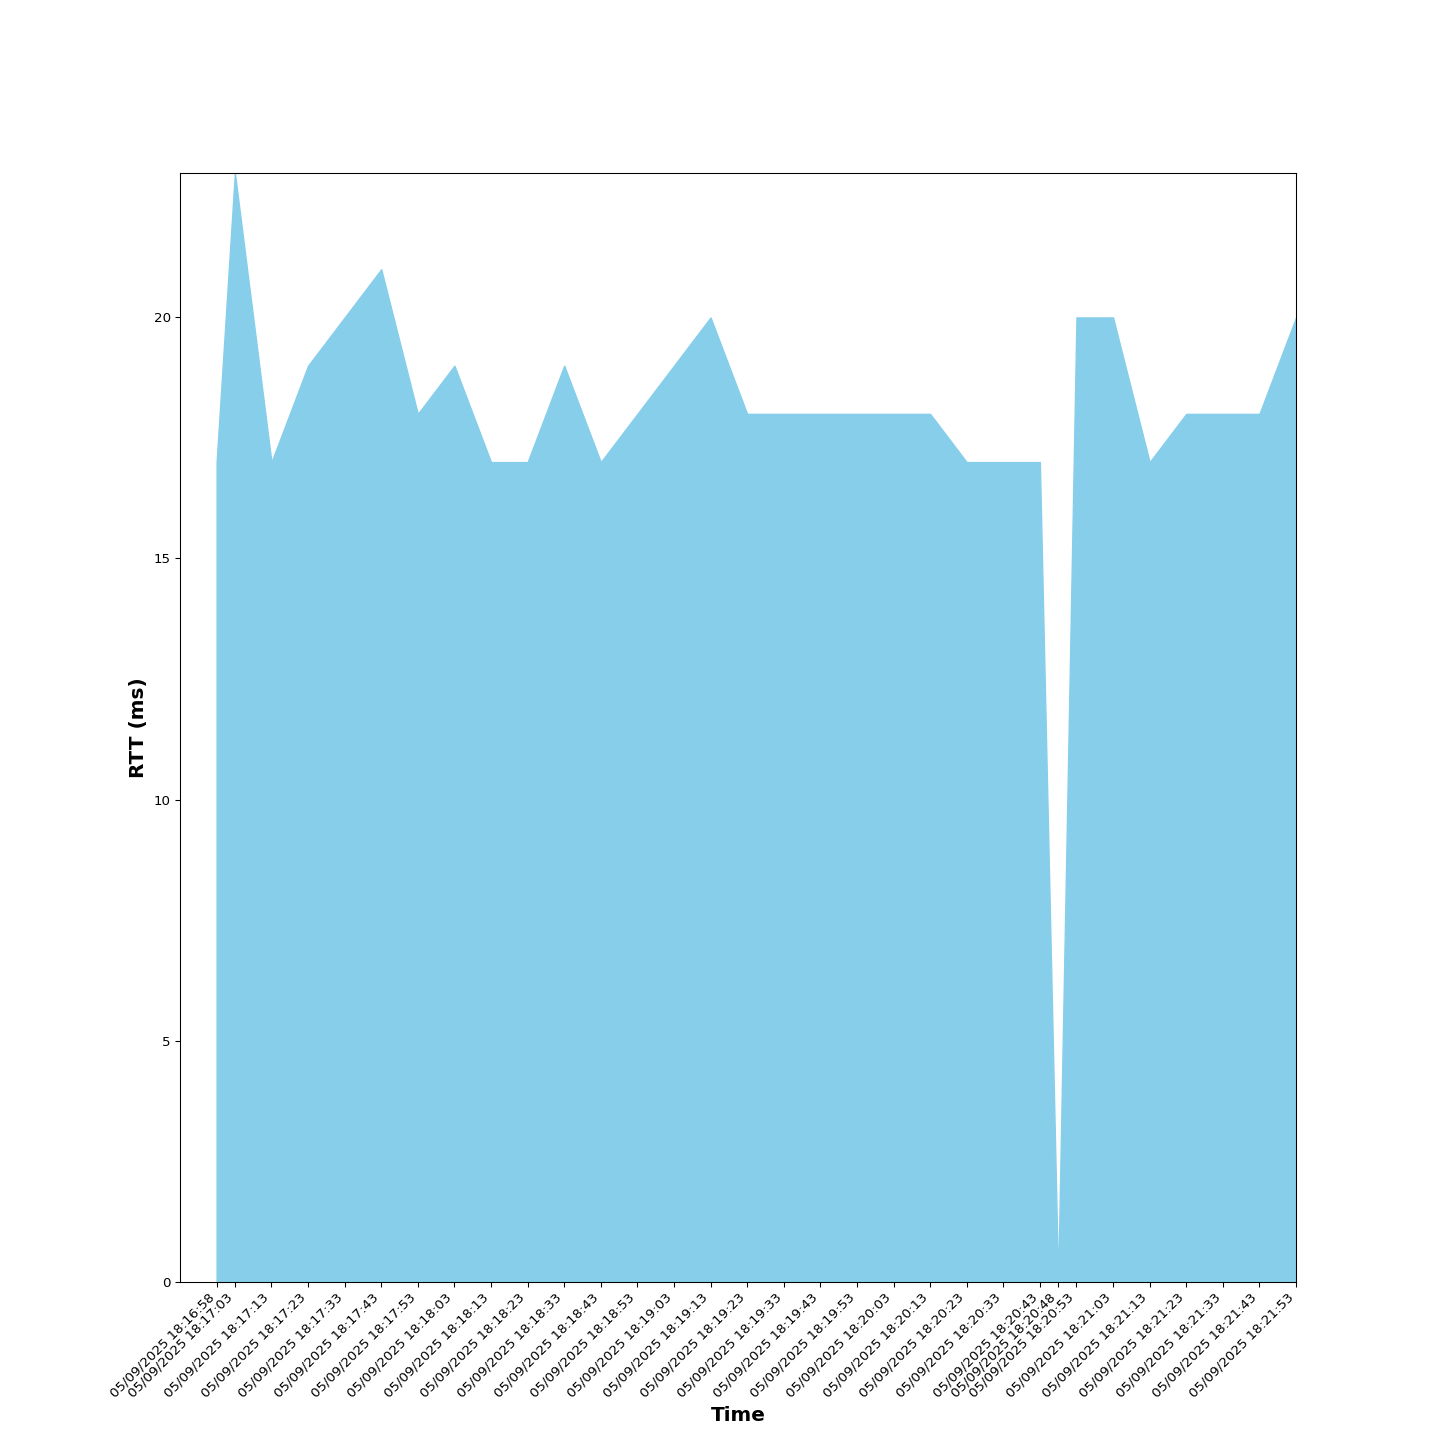

The data file committed next to this chart (first rows):
Time, RTT (ms), Sent, Received, Dropped
05/09/2025 18:16:58, 17.0, 2, 2, 0
05/09/2025 18:17:03, 23.0, 4, 4, 0
05/09/2025 18:17:13, 17.0, 5, 5, 0
05/09/2025 18:17:23, 19.0, 7, 7, 0
05/09/2025 18:17:33, 20.0, 8, 8, 0
05/09/2025 18:17:43, 21.0, 10, 10, 0
05/09/2025 18:17:53, 18.0, 11, 11, 0
05/09/2025 18:18:03, 19.0, 13, 13, 0
05/09/2025 18:18:13, 17.0, 15, 15, 0
05/09/2025 18:18:23, 17.0, 16, 16, 0
05/09/2025 18:18:33, 19.0, 18, 18, 0
05/09/2025 18:18:43, 17.0, 19, 19, 0
05/09/2025 18:18:53, 18.0, 21, 21, 0
05/09/2025 18:19:03, 19.0, 22, 22, 0
05/09/2025 18:19:13, 20.0, 24, 24, 0
05/09/2025 18:19:23, 18.0, 25, 25, 0
05/09/2025 18:19:33, 18.0, 27, 27, 0
05/09/2025 18:19:43, 18.0, 29, 29, 0
05/09/2025 18:19:53, 18.0, 30, 30, 0
05/09/2025 18:20:03, 18.0, 32, 32, 0
05/09/2025 18:20:13, 18.0, 33, 33, 0
05/09/2025 18:20:23, 17.0, 35, 35, 0
05/09/2025 18:20:33, 17.0, 36, 36, 0
05/09/2025 18:20:43, 17.0, 38, 38, 0
05/09/2025 18:20:48, 0, 39, 39, 0
05/09/2025 18:20:53, 20.0, 41, 41, 0
05/09/2025 18:21:03, 20.0, 43, 43, 0
05/09/2025 18:21:13, 17.0, 44, 44, 0
05/09/2025 18:21:23, 18.0, 46, 46, 0
05/09/2025 18:21:33, 18.0, 48, 47, 1
05/09/2025 18:21:43, 18.0, 49, 48, 1
05/09/2025 18:21:53, 20.0, 51, 50, 1
